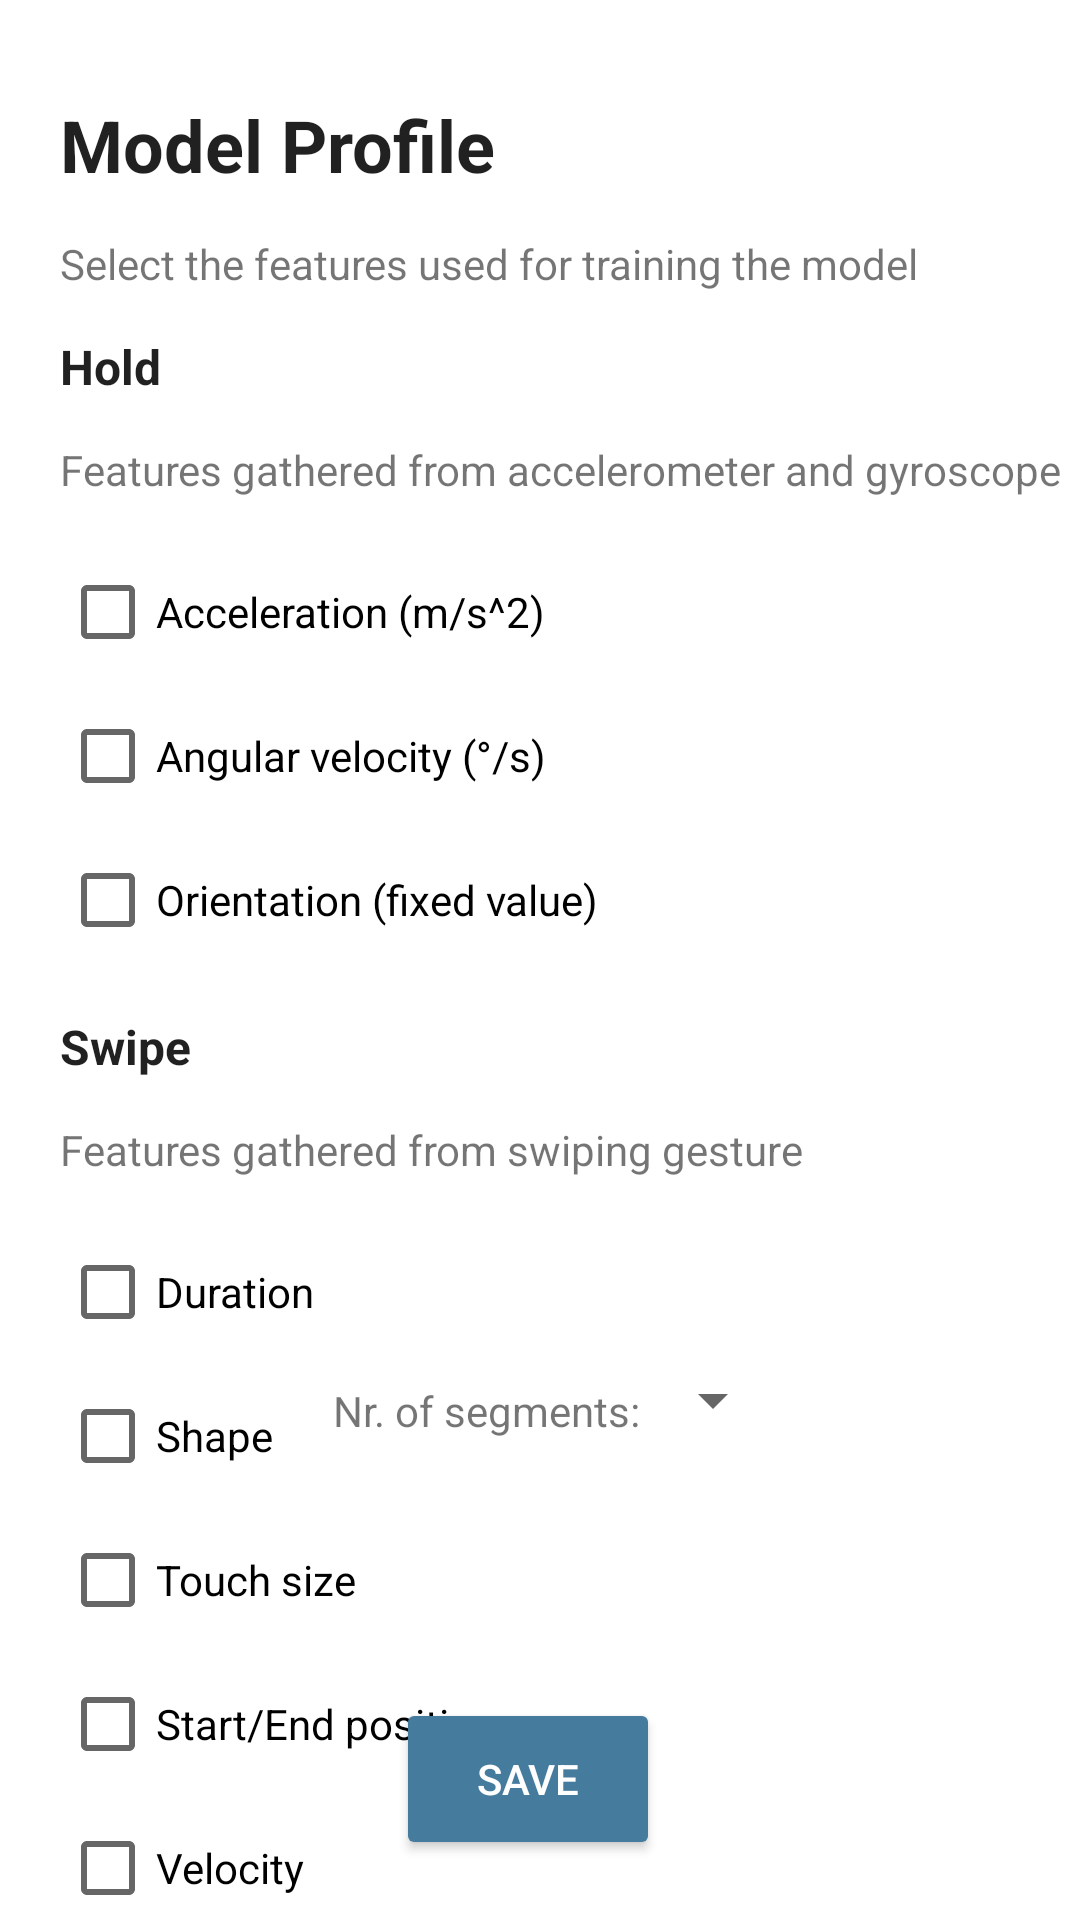

Reconstruct the res/layout file that produces this screen, plus the resources it refers to.
<!-- AndroidManifest.xml: application theme AppTheme -->
<!-- res/layout/model_window.xml -->
<?xml version="1.0" encoding="utf-8"?>
<androidx.constraintlayout.widget.ConstraintLayout xmlns:android="http://schemas.android.com/apk/res/android"
    xmlns:app="http://schemas.android.com/apk/res-auto"
    xmlns:tools="http://schemas.android.com/tools"
    android:id="@+id/relativeLayout"
    android:layout_width="wrap_content"
    android:layout_height="wrap_content"
    android:background="#ffffff">

    <TextView
        android:id="@+id/keystrokeTitleTextView"
        android:layout_width="wrap_content"
        android:layout_height="wrap_content"
        android:layout_marginStart="20dp"
        android:layout_marginTop="14dp"
        android:text="Keystroke"
        android:textAppearance="@style/TextAppearance.AppCompat.Body1"
        android:textSize="16sp"
        android:textStyle="bold"
        app:layout_constraintStart_toStartOf="parent"
        app:layout_constraintTop_toBottomOf="@+id/swipeVelocityCheckBox" />

    <TextView
        android:id="@+id/titleTextView"
        android:layout_width="wrap_content"
        android:layout_height="wrap_content"
        android:layout_marginStart="20dp"
        android:layout_marginTop="32dp"
        android:text="Model Profile"
        android:textAppearance="@style/TextAppearance.AppCompat.Body1"
        android:textSize="24sp"
        android:textStyle="bold"
        app:layout_constraintStart_toStartOf="parent"
        app:layout_constraintTop_toTopOf="parent" />

    <TextView
        android:id="@+id/descTextView"
        android:layout_width="wrap_content"
        android:layout_height="wrap_content"
        android:layout_marginStart="20dp"
        android:layout_marginTop="14dp"
        android:text="Select the features used for training the model"
        app:layout_constraintStart_toStartOf="parent"
        app:layout_constraintTop_toBottomOf="@+id/titleTextView" />

    <TextView
        android:id="@+id/holdTitleTextView"
        android:layout_width="wrap_content"
        android:layout_height="wrap_content"
        android:layout_marginStart="20dp"
        android:layout_marginTop="14dp"
        android:text="Hold"
        android:textAppearance="@style/TextAppearance.AppCompat.Body1"
        android:textSize="16sp"
        android:textStyle="bold"
        app:layout_constraintStart_toStartOf="parent"
        app:layout_constraintTop_toBottomOf="@+id/descTextView" />

    <TextView
        android:id="@+id/swipeTitleTextView"
        android:layout_width="wrap_content"
        android:layout_height="wrap_content"
        android:layout_marginStart="20dp"
        android:layout_marginTop="14dp"
        android:text="Swipe"
        android:textAppearance="@style/TextAppearance.AppCompat.Body1"
        android:textSize="16sp"
        android:textStyle="bold"
        app:layout_constraintStart_toStartOf="parent"
        app:layout_constraintTop_toBottomOf="@+id/orientationCheckBox" />

    <TextView
        android:id="@+id/holdDescTextView"
        android:layout_width="wrap_content"
        android:layout_height="wrap_content"
        android:layout_marginStart="20dp"
        android:layout_marginTop="14dp"
        android:text="Features gathered from accelerometer and gyroscope"
        app:layout_constraintStart_toStartOf="parent"
        app:layout_constraintTop_toBottomOf="@+id/holdTitleTextView" />

    <TextView
        android:id="@+id/swipeSegmentTextView"
        android:layout_width="wrap_content"
        android:layout_height="wrap_content"
        android:layout_marginStart="20dp"
        android:layout_marginTop="6dp"
        android:text="Nr. of segments:"
        app:layout_constraintStart_toEndOf="@+id/swipeShapeCheckBox"
        app:layout_constraintTop_toBottomOf="@+id/swipeDurationCheckBox" />

    <TextView
        android:id="@+id/keystrokeLengthTextView"
        android:layout_width="wrap_content"
        android:layout_height="wrap_content"
        android:layout_marginStart="20dp"
        android:layout_marginTop="20dp"
        android:text="PIN length:"
        app:layout_constraintStart_toEndOf="@+id/keystrokeCheckBox"
        app:layout_constraintTop_toBottomOf="@+id/keystrokeDescTextView" />

    <TextView
        android:id="@+id/swipeDescTextView"
        android:layout_width="wrap_content"
        android:layout_height="wrap_content"
        android:layout_marginStart="20dp"
        android:layout_marginTop="14dp"
        android:text="Features gathered from swiping gesture"
        app:layout_constraintStart_toStartOf="parent"
        app:layout_constraintTop_toBottomOf="@+id/swipeTitleTextView" />

    <CheckBox
        android:id="@+id/accelerationCheckBox"
        android:layout_width="wrap_content"
        android:layout_height="wrap_content"
        android:layout_marginStart="20dp"
        android:layout_marginTop="14dp"
        android:text="Acceleration (m/s^2)"
        app:layout_constraintStart_toStartOf="parent"
        app:layout_constraintTop_toBottomOf="@+id/holdDescTextView" />

    <CheckBox
        android:id="@+id/keystrokeCheckBox"
        android:layout_width="wrap_content"
        android:layout_height="wrap_content"
        android:layout_marginStart="20dp"
        android:layout_marginTop="14dp"
        android:text="Enable numpad"
        app:layout_constraintStart_toStartOf="parent"
        app:layout_constraintTop_toBottomOf="@+id/keystrokeDescTextView" />

    <CheckBox
        android:id="@+id/swipeDurationCheckBox"
        android:layout_width="wrap_content"
        android:layout_height="wrap_content"
        android:layout_marginStart="20dp"
        android:layout_marginTop="14dp"
        android:text="Duration"
        app:layout_constraintStart_toStartOf="parent"
        app:layout_constraintTop_toBottomOf="@+id/swipeDescTextView" />

    <CheckBox
        android:id="@+id/swipeShapeCheckBox"
        android:layout_width="wrap_content"
        android:layout_height="wrap_content"
        android:layout_marginStart="20dp"
        android:text="Shape"
        app:layout_constraintStart_toStartOf="parent"
        app:layout_constraintTop_toBottomOf="@+id/swipeDurationCheckBox" />

    <CheckBox
        android:id="@+id/swipeStartEndPosCheckBox"
        android:layout_width="wrap_content"
        android:layout_height="wrap_content"
        android:layout_marginStart="20dp"
        android:text="Start/End position"
        app:layout_constraintStart_toStartOf="parent"
        app:layout_constraintTop_toBottomOf="@+id/swipeTouchSizeCheckBox" />

    <CheckBox
        android:id="@+id/swipeVelocityCheckBox"
        android:layout_width="wrap_content"
        android:layout_height="wrap_content"
        android:layout_marginStart="20dp"
        android:text="Velocity"
        app:layout_constraintStart_toStartOf="parent"
        app:layout_constraintTop_toBottomOf="@+id/swipeStartEndPosCheckBox" />

    <CheckBox
        android:id="@+id/swipeTouchSizeCheckBox"
        android:layout_width="wrap_content"
        android:layout_height="wrap_content"
        android:layout_marginStart="20dp"
        android:text="Touch size"
        app:layout_constraintStart_toStartOf="parent"
        app:layout_constraintTop_toBottomOf="@+id/swipeShapeCheckBox" />

    <CheckBox
        android:id="@+id/angularVelocityCheckBox"
        android:layout_width="wrap_content"
        android:layout_height="wrap_content"
        android:layout_marginStart="20dp"
        android:text="Angular velocity (°/s)"
        app:layout_constraintStart_toStartOf="parent"
        app:layout_constraintTop_toBottomOf="@+id/accelerationCheckBox" />

    <CheckBox
        android:id="@+id/orientationCheckBox"
        android:layout_width="wrap_content"
        android:layout_height="wrap_content"
        android:layout_marginStart="20dp"
        android:text="Orientation (fixed value)"
        app:layout_constraintStart_toStartOf="parent"
        app:layout_constraintTop_toBottomOf="@+id/angularVelocityCheckBox" />

    <Button
        android:id="@+id/saveProfileButton"
        android:layout_width="wrap_content"
        android:layout_height="54dp"
        android:layout_marginStart="24dp"
        android:layout_marginBottom="20dp"
        android:backgroundTint="#457B9D"
        android:text="SAVE"
        android:textColor="#FFFFFF"
        app:layout_constraintBottom_toBottomOf="parent"
        app:layout_constraintStart_toEndOf="@+id/cancelButton" />

    <Button
        android:id="@+id/cancelButton"
        android:layout_width="wrap_content"
        android:layout_height="54dp"
        android:layout_marginStart="20dp"
        android:layout_marginTop="20dp"
        android:layout_marginBottom="20dp"
        android:text="Cancel"
        app:layout_constraintBottom_toBottomOf="parent"
        app:layout_constraintStart_toStartOf="parent"
        app:layout_constraintTop_toBottomOf="@+id/keystrokeCheckBox" />

    <Spinner
        android:id="@+id/swipeSegmentsSpinner"
        android:layout_width="wrap_content"
        android:layout_height="wrap_content"
        app:layout_constraintStart_toEndOf="@+id/swipeSegmentTextView"
        app:layout_constraintTop_toBottomOf="@+id/swipeDurationCheckBox" />

    <Spinner
        android:id="@+id/keystrokeLengthSpinner"
        android:layout_width="wrap_content"
        android:layout_height="wrap_content"
        android:layout_marginTop="14dp"
        app:layout_constraintStart_toEndOf="@+id/keystrokeLengthTextView"
        app:layout_constraintTop_toBottomOf="@+id/keystrokeDescTextView" />

    <TextView
        android:id="@+id/keystrokeDescTextView"
        android:layout_width="wrap_content"
        android:layout_height="wrap_content"
        android:layout_marginStart="20dp"
        android:layout_marginTop="14dp"
        android:text="Features gathered from keystrokes"
        app:layout_constraintStart_toStartOf="parent"
        app:layout_constraintTop_toBottomOf="@+id/keystrokeTitleTextView" />

</androidx.constraintlayout.widget.ConstraintLayout>
<!-- resources referenced by this layout -->
<resources>

</resources>
